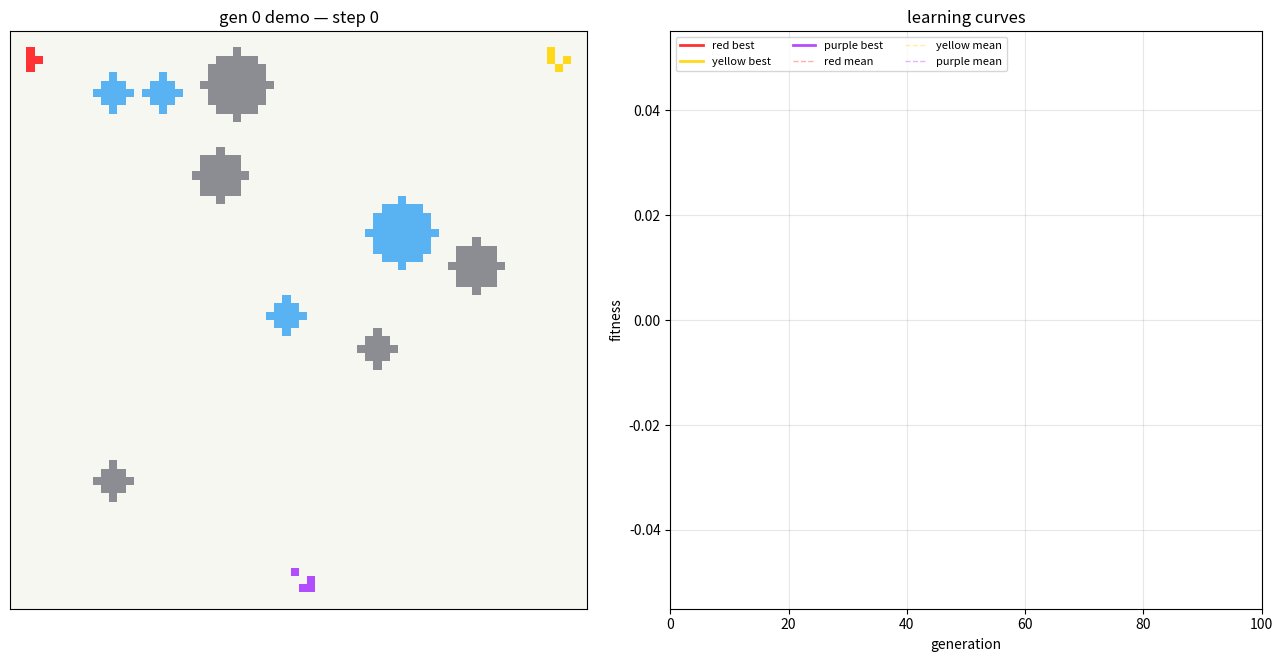

Reproduce this figure in Python.
"""Three-team survival sim with biomes, size penalties, and co-evolved brains.

Each team has a single creature controlled by a 10-float genome:
  g[0] food pull
  g[1] hunger urgency multiplier
  g[2] aggression vs nearest enemy (size-modulated)
  g[3] random noise level
  g[4] stay-still penalty
  g[5] aggression vs second enemy
  g[6] wall repulsion
  g[7] mountain pull   (mountains double a cell's combat weight)
  g[8] river pull      (river cells freeze hunger)
  g[9] oversize food aversion (eat-less when too big)

Map: 70x70 board with 2 biome types spawned in random patches:
  - Mountain (gray): each body cell on a mountain counts as 2 for combat
    size comparison. Offensive AND defensive boost.
  - River   (cyan): if any body cell touches a river this step, hunger does
    NOT increment. Lets a creature park on water and not starve.

Size penalty (oversize sucks):
  - BIG_SIZE_THRESHOLD = 25.
  - Slower: move period = 1 + (size - threshold) // 5. Size 30 -> moves
    every 2 frames; size 35 -> every 3.
  - Weaker: cells beyond threshold count 0.5 instead of 1 in combat size.

Live training:
  - Champion-vs-champion demo runs in real time. Headless GA between
    demos updates champions. Fitness curves on the right.

Match ends when <=1 team alive OR STALEMATE_CAP reached.

Fitness for team t:
    W_KILL * kills + W_FOOD * food + W_SIZE * final_size
    + W_SURV * steps_survived + (WIN_BONUS if last alive at end)

Survival weight dominates (W_SURV=1, W_KILL=2, W_FOOD=1, W_SIZE=0.5).
"""

import matplotlib.pyplot as plt
import matplotlib.animation as animation
import numpy as np

# ----- config -----
SEED = None

BOARD = 70
INIT_BODY_SIZE = 4
MAX_HUNGER = 40
STARVE_PERIOD = 5
FOOD_TARGET = 50
SPAWN_TRIES = 3
STALEMATE_CAP = 600

# biomes
N_MOUNTAIN_PATCHES = 5
N_RIVER_PATCHES = 4
BIOME_PATCH_RADIUS = (2, 4)  # min, max radius for a patch

# oversize
BIG_SIZE_THRESHOLD = 25
SIZE_SLOWDOWN_STEP = 5     # 1 extra skip frame per N cells over threshold
OVERSIZE_COMBAT_FACTOR = 0.5  # each excess cell counts this much in combat

GENOME_SIZE = 10
POP = 24
GENERATIONS = 100
TOURNAMENT_K = 4
ELITE = 2
MUT_SIGMA = 0.3
MUT_RATE = 0.5

W_KILL = 2.0
W_FOOD = 1.0
W_SIZE = 0.5
W_SURV = 1.0
WIN_BONUS = 200.0

WALL_REPULSION_RANGE = 4

FRAME_INTERVAL = 50
STEPS_PER_FRAME = 3

TEAM_COLORS = [
    (1.0, 0.2, 0.2),   # red
    (1.0, 0.85, 0.1),  # yellow
    (0.7, 0.3, 1.0),   # purple
]
FOOD_COLOR = (0.2, 0.85, 0.2)
MOUNTAIN_COLOR = (0.55, 0.55, 0.58)
RIVER_COLOR = (0.35, 0.7, 0.95)
EMPTY_COLOR = (0.97, 0.97, 0.95)
LABELS = ["red", "yellow", "purple"]

CARDINALS = [(0, 0), (-1, 0), (1, 0), (0, -1), (0, 1)]
CORNERS = [(2, 2), (2, BOARD - 5), (BOARD - 5, BOARD // 2 - 1)]

EMPTY_COLOR_ARR = np.array(EMPTY_COLOR)
FOOD_COLOR_ARR = np.array(FOOD_COLOR)
MOUNTAIN_COLOR_ARR = np.array(MOUNTAIN_COLOR)
RIVER_COLOR_ARR = np.array(RIVER_COLOR)
TEAM_COLOR_ARR = np.array(TEAM_COLORS)

_seed_seq = np.random.SeedSequence(SEED)
print(f"[seed] {_seed_seq.entropy}")
rng = np.random.default_rng(_seed_seq)


# ----- creature + helpers -----

class Creature:
    __slots__ = ("team_id", "cells", "hunger", "alive", "move_skip_counter")

    def __init__(self, team_id, cells):
        self.team_id = team_id
        self.cells = set(cells)
        self.hunger = 0
        self.alive = True
        self.move_skip_counter = 0

    def centroid(self):
        n = len(self.cells)
        if n == 0:
            return 0.0, 0.0
        rs = 0
        cs = 0
        for r, c in self.cells:
            rs += r
            cs += c
        return rs / n, cs / n


def _make_body(rng_, corner):
    r0, c0 = corner
    body = set()
    while len(body) < INIT_BODY_SIZE:
        body.add((r0 + int(rng_.integers(0, 3)), c0 + int(rng_.integers(0, 3))))
    return body


def _free_cell(rng_, occupied):
    for _ in range(60):
        p = (int(rng_.integers(0, BOARD)), int(rng_.integers(0, BOARD)))
        if p not in occupied:
            return p
    return None


def _spawn_biomes(rng_):
    """Spawn mountain + river patches (disjoint). Avoid corners."""
    forbidden = set()
    for (r0, c0) in CORNERS:
        for dr in range(INIT_BODY_SIZE + 2):
            for dc in range(INIT_BODY_SIZE + 2):
                forbidden.add((r0 + dr, c0 + dc))

    def _patch(center, radius, exclude):
        out = set()
        cr_, cc_ = center
        r2 = radius * radius
        for dr in range(-radius, radius + 1):
            for dc in range(-radius, radius + 1):
                if dr * dr + dc * dc <= r2:
                    nr, nc = cr_ + dr, cc_ + dc
                    if 0 <= nr < BOARD and 0 <= nc < BOARD and (nr, nc) not in exclude:
                        out.add((nr, nc))
        return out

    mountains = set()
    for _ in range(N_MOUNTAIN_PATCHES):
        cr_r = int(rng_.integers(6, BOARD - 6))
        cr_c = int(rng_.integers(6, BOARD - 6))
        rad = int(rng_.integers(BIOME_PATCH_RADIUS[0], BIOME_PATCH_RADIUS[1] + 1))
        mountains |= _patch((cr_r, cr_c), rad, forbidden)
    rivers = set()
    for _ in range(N_RIVER_PATCHES):
        cr_r = int(rng_.integers(6, BOARD - 6))
        cr_c = int(rng_.integers(6, BOARD - 6))
        rad = int(rng_.integers(BIOME_PATCH_RADIUS[0], BIOME_PATCH_RADIUS[1] + 1))
        rivers |= _patch((cr_r, cr_c), rad, forbidden | mountains)
    return mountains, rivers


def _nearest_to(centroid, targets):
    if not targets:
        return None, 10**9
    cr_r, cr_c = centroid
    best, best_d = None, 10**9
    for tc in targets:
        d = abs(tc[0] - cr_r) + abs(tc[1] - cr_c)
        if d < best_d:
            best_d, best = d, tc
    return best, best_d


def _two_nearest_enemies(centroid, others_by_team):
    out = []
    for ob in others_by_team.values():
        if not ob:
            continue
        et, ed = _nearest_to(centroid, ob)
        out.append((ed, et, len(ob)))
    out.sort()
    return [(t, s) for _, t, s in out[:2]]


def _decide_move(genome, cr, others_by_team, food_cells, mountains, rivers, rng_):
    centroid = cr.centroid()
    centroid_r, centroid_c = centroid
    size_self = len(cr.cells)

    food_t, _ = _nearest_to(centroid, food_cells) if food_cells else (None, 0)
    enemies = _two_nearest_enemies(centroid, others_by_team)
    mtn_t, _ = _nearest_to(centroid, mountains) if mountains else (None, 0)
    riv_t, _ = _nearest_to(centroid, rivers) if rivers else (None, 0)

    pref_r = pref_c = 0.0

    # food (with hunger urgency + oversize aversion)
    if food_t is not None:
        hunger_factor = 1.0 + genome[1] * (cr.hunger / MAX_HUNGER)
        oversize_factor = 1.0
        if size_self > BIG_SIZE_THRESHOLD and genome[9] > 0:
            excess_norm = (size_self - BIG_SIZE_THRESHOLD) / BIG_SIZE_THRESHOLD
            oversize_factor = max(0.0, 1.0 - genome[9] * excess_norm)
        scale = genome[0] * hunger_factor * oversize_factor
        pref_r += scale * np.sign(food_t[0] - centroid_r)
        pref_c += scale * np.sign(food_t[1] - centroid_c)

    # nearest enemy
    if len(enemies) >= 1:
        et, esize = enemies[0]
        ratio = size_self / max(1, esize)
        strength = genome[2] * (ratio - 1.0)
        pref_r += strength * np.sign(et[0] - centroid_r)
        pref_c += strength * np.sign(et[1] - centroid_c)

    # second enemy
    if len(enemies) >= 2:
        et2, esize2 = enemies[1]
        ratio2 = size_self / max(1, esize2)
        strength2 = genome[5] * (ratio2 - 1.0)
        pref_r += strength2 * np.sign(et2[0] - centroid_r)
        pref_c += strength2 * np.sign(et2[1] - centroid_c)

    # mountain pull
    if mtn_t is not None:
        pref_r += genome[7] * np.sign(mtn_t[0] - centroid_r)
        pref_c += genome[7] * np.sign(mtn_t[1] - centroid_c)

    # river pull
    if riv_t is not None:
        pref_r += genome[8] * np.sign(riv_t[0] - centroid_r)
        pref_c += genome[8] * np.sign(riv_t[1] - centroid_c)

    # wall repulsion
    if genome[6] != 0.0:
        dist_top = centroid_r
        dist_bot = (BOARD - 1) - centroid_r
        dist_lft = centroid_c
        dist_rgt = (BOARD - 1) - centroid_c
        if dist_top < WALL_REPULSION_RANGE:
            pref_r += genome[6] * (WALL_REPULSION_RANGE - dist_top)
        if dist_bot < WALL_REPULSION_RANGE:
            pref_r -= genome[6] * (WALL_REPULSION_RANGE - dist_bot)
        if dist_lft < WALL_REPULSION_RANGE:
            pref_c += genome[6] * (WALL_REPULSION_RANGE - dist_lft)
        if dist_rgt < WALL_REPULSION_RANGE:
            pref_c -= genome[6] * (WALL_REPULSION_RANGE - dist_rgt)

    # noise
    pref_r += genome[3] * (rng_.random() - 0.5) * 2
    pref_c += genome[3] * (rng_.random() - 0.5) * 2

    others = set()
    for ob in others_by_team.values():
        others |= ob

    scored = []
    for dr, dc in CARDINALS:
        s = dr * pref_r + dc * pref_c
        if (dr, dc) == (0, 0):
            s -= genome[4]
        s += rng_.random() * 1e-3
        scored.append((s, dr, dc))
    scored.sort(reverse=True)

    for _, dr, dc in scored:
        new_cells = {(r + dr, c + dc) for (r, c) in cr.cells}
        if any(r < 0 or r >= BOARD or c < 0 or c >= BOARD for r, c in new_cells):
            continue
        if new_cells & others:
            continue
        return new_cells
    return set(cr.cells)


def _grow(cr, food_cells, occupied_by_others, rng_):
    cands = []
    for (r, c) in cr.cells:
        for dr, dc in ((-1, 0), (1, 0), (0, -1), (0, 1)):
            nr, nc = r + dr, c + dc
            if 0 <= nr < BOARD and 0 <= nc < BOARD and (nr, nc) not in cr.cells:
                cands.append((nr, nc))
    if not cands:
        return
    cands = [x for x in cands if x not in occupied_by_others and x not in food_cells]
    if not cands:
        return
    cr.cells.add(cands[int(rng_.integers(0, len(cands)))])


def _shrink(cr):
    if not cr.cells:
        cr.alive = False
        return
    cr_r, cr_c = cr.centroid()
    far = max(cr.cells, key=lambda x: (x[0] - cr_r) ** 2 + (x[1] - cr_c) ** 2)
    cr.cells.discard(far)
    if not cr.cells:
        cr.alive = False


def _effective_combat_size(cells, mountains):
    raw = len(cells)
    if raw == 0:
        return 0.0
    mountain_bonus = sum(1 for c in cells if c in mountains)  # +1 per mountain cell
    if raw > BIG_SIZE_THRESHOLD:
        excess = raw - BIG_SIZE_THRESHOLD
        size = BIG_SIZE_THRESHOLD + excess * OVERSIZE_COMBAT_FACTOR
    else:
        size = raw
    return size + mountain_bonus


def _dilate8(grid):
    out = grid.copy()
    out[1:, :]   |= grid[:-1, :]
    out[:-1, :]  |= grid[1:, :]
    out[:, 1:]   |= grid[:, :-1]
    out[:, :-1]  |= grid[:, 1:]
    out[1:, 1:]  |= grid[:-1, :-1]
    out[:-1, :-1] |= grid[1:, 1:]
    out[1:, :-1] |= grid[:-1, 1:]
    out[:-1, 1:] |= grid[1:, :-1]
    return out


# ----- world -----

class World:
    def __init__(self, genomes, rng_):
        self.rng = rng_
        self.genomes = genomes
        self.mountains, self.rivers = _spawn_biomes(rng_)
        self.creatures = [Creature(i + 1, _make_body(rng_, CORNERS[i])) for i in range(3)]
        self.food_cells = set()
        self.step_no = 0
        self.food_eaten = [0, 0, 0]
        self.kills_dealt = [0.0, 0.0, 0.0]
        self.max_size = [INIT_BODY_SIZE] * 3
        self.survival_steps = [0, 0, 0]
        self.done = False
        self.end_reason = None

    def _spawn_food(self):
        occupied = set(self.food_cells)
        for cr in self.creatures:
            if cr.alive:
                occupied |= cr.cells
        for _ in range(SPAWN_TRIES):
            if len(self.food_cells) >= FOOD_TARGET:
                break
            f = _free_cell(self.rng, occupied)
            if f:
                self.food_cells.add(f)
                occupied.add(f)

    def _move_phase(self):
        alive = [cr for cr in self.creatures if cr.alive]
        if not alive:
            return

        # determine which creatures actually act this step (oversized = slower)
        movers = []
        for cr in alive:
            size = len(cr.cells)
            period = 1
            if size > BIG_SIZE_THRESHOLD:
                period = 1 + (size - BIG_SIZE_THRESHOLD) // SIZE_SLOWDOWN_STEP
            if cr.move_skip_counter < period - 1:
                cr.move_skip_counter += 1
            else:
                cr.move_skip_counter = 0
                movers.append(cr)

        if not movers:
            return

        snapshot = {cr.team_id: frozenset(cr.cells) for cr in alive}
        order = list(movers)
        self.rng.shuffle(order)

        plans = {}
        for cr in order:
            tid = cr.team_id
            others_by_team = {ot: snapshot[ot] for ot in snapshot if ot != tid}
            plans[tid] = _decide_move(
                self.genomes[tid - 1], cr, others_by_team,
                self.food_cells, self.mountains, self.rivers, self.rng,
            )

        size_order = sorted(plans.keys(), key=lambda t: -len(snapshot[t]))
        claimed = set()
        # also reserve old positions of non-movers and not-yet-resolved movers
        non_mover_cells = set()
        for cr in alive:
            if cr.team_id not in plans:
                non_mover_cells |= snapshot[cr.team_id]
        claimed |= non_mover_cells
        final_plan = {}
        for tid in size_order:
            plan = plans[tid]
            if plan & claimed:
                plan = set(snapshot[tid])
            final_plan[tid] = plan
            claimed |= plan

        team_to_creature = {cr.team_id: cr for cr in alive}
        for tid, cells in final_plan.items():
            team_to_creature[tid].cells = set(cells)

    def _eat_phase(self):
        for i, cr in enumerate(self.creatures):
            if not cr.alive:
                continue
            eaten = cr.cells & self.food_cells
            if not eaten:
                continue
            self.food_cells -= eaten
            cr.hunger = 0
            self.food_eaten[i] += len(eaten)
            others_cells = set()
            for j, oc in enumerate(self.creatures):
                if oc.alive and j != i:
                    others_cells |= oc.cells
            for _ in range(len(eaten)):
                _grow(cr, self.food_cells, others_cells | cr.cells, self.rng)

    def _combat_phase(self):
        alive_creatures = [cr for cr in self.creatures if cr.alive]
        if len(alive_creatures) < 2:
            return

        bodies = {cr.team_id: cr.cells for cr in alive_creatures}
        sizes = {tid: _effective_combat_size(b, self.mountains) for tid, b in bodies.items()}

        grids = {}
        for tid, body in bodies.items():
            g = np.zeros((BOARD, BOARD), dtype=bool)
            for (r, c) in body:
                g[r, c] = True
            grids[tid] = g
        dilations = {tid: _dilate8(g) for tid, g in grids.items()}

        team_to_creature = {cr.team_id: cr for cr in alive_creatures}

        for victim_tid in list(bodies.keys()):
            larger = [t for t in bodies if t != victim_tid and sizes[t] > sizes[victim_tid]]
            if not larger:
                continue
            v_grid = grids[victim_tid]
            attribution = np.full((BOARD, BOARD), -1, dtype=np.int8)
            death_mask = np.zeros((BOARD, BOARD), dtype=bool)
            for atk_tid in sorted(larger):
                contact = v_grid & dilations[atk_tid]
                new_kill = contact & (attribution == -1)
                attribution[new_kill] = atk_tid
                death_mask |= contact

            if not death_mask.any():
                continue

            dead_rs, dead_cs = np.where(death_mask)
            lost_cells = set(zip(dead_rs.tolist(), dead_cs.tolist()))
            v_cr = team_to_creature[victim_tid]
            v_cr.cells -= lost_cells
            if not v_cr.cells:
                v_cr.alive = False

            for atk_tid in sorted(larger):
                kill_count = int((attribution == atk_tid).sum())
                if kill_count == 0:
                    continue
                self.kills_dealt[atk_tid - 1] += kill_count
                a_cr = team_to_creature[atk_tid]
                if not a_cr.alive:
                    continue
                occupied_others = set()
                for ocr in self.creatures:
                    if ocr.alive and ocr.team_id != atk_tid:
                        occupied_others |= ocr.cells
                for _ in range(kill_count):
                    _grow(a_cr, self.food_cells, occupied_others | a_cr.cells, self.rng)

    def _hunger_phase(self):
        for cr in self.creatures:
            if not cr.alive:
                continue
            on_river = self.rivers and any(c in self.rivers for c in cr.cells)
            if on_river:
                continue
            cr.hunger += 1
            if cr.hunger > MAX_HUNGER and (cr.hunger - MAX_HUNGER) % STARVE_PERIOD == 0:
                _shrink(cr)

    def step(self):
        if self.done:
            return
        self._spawn_food()
        self._move_phase()
        self._eat_phase()
        self._combat_phase()
        self._hunger_phase()

        for i, cr in enumerate(self.creatures):
            if cr.alive:
                self.survival_steps[i] += 1
                if len(cr.cells) > self.max_size[i]:
                    self.max_size[i] = len(cr.cells)

        self.step_no += 1
        alive_teams = sum(1 for cr in self.creatures if cr.alive)
        if alive_teams <= 1:
            self.done = True
            self.end_reason = "winner" if alive_teams == 1 else "wipeout"
        elif self.step_no >= STALEMATE_CAP:
            self.done = True
            self.end_reason = "stalemate"

    def fitness(self):
        out = []
        winner_idx = None
        if self.end_reason == "winner":
            for i in range(3):
                if self.creatures[i].alive:
                    winner_idx = i
                    break
        for i in range(3):
            cr = self.creatures[i]
            final_size = len(cr.cells) if cr.alive else 0
            bonus = WIN_BONUS if i == winner_idx else 0.0
            out.append(
                W_KILL * self.kills_dealt[i]
                + W_FOOD * self.food_eaten[i]
                + W_SIZE * final_size
                + W_SURV * self.survival_steps[i]
                + bonus
            )
        return out


# ----- GA -----

def random_genome(rng_):
    g = rng_.uniform(-1.0, 1.0, GENOME_SIZE)
    g[0] = rng_.uniform(0.3, 1.5)   # food pull positive
    g[2] = rng_.uniform(0.0, 1.5)   # aggression near
    g[5] = rng_.uniform(0.0, 1.0)   # aggression second
    g[6] = rng_.uniform(0.0, 1.0)   # wall repulsion
    g[7] = rng_.uniform(-0.5, 1.0)  # mountain pull (mostly positive)
    g[8] = rng_.uniform(-0.5, 1.0)  # river pull (mostly positive)
    g[9] = rng_.uniform(0.0, 1.0)   # oversize aversion (positive)
    return g


def mutate(g, rng_):
    out = g.copy()
    mask = rng_.random(GENOME_SIZE) < MUT_RATE
    n = int(mask.sum())
    if n:
        out[mask] += rng_.normal(0.0, MUT_SIGMA, n)
    return np.clip(out, -2.0, 2.0)


def crossover(a, b, rng_):
    pt = int(rng_.integers(1, GENOME_SIZE))
    return np.concatenate([a[:pt], b[pt:]])


def tournament(pop, scores, rng_):
    idx = rng_.choice(len(pop), TOURNAMENT_K, replace=False)
    return pop[max(idx, key=lambda i: scores[i])].copy()


# ----- trainer -----

class Trainer:
    def __init__(self):
        self.pops = [[random_genome(rng) for _ in range(POP)] for _ in range(3)]
        self.champions = [self.pops[t][0].copy() for t in range(3)]
        self.champ_score = [-np.inf] * 3
        self.gen = 0
        self.history_best = [[], [], []]
        self.history_mean = [[], [], []]
        self.demo_gen = 0
        self.world = World([c.copy() for c in self.champions], rng)

    def start_demo(self):
        self.demo_gen = self.gen
        self.world = World([c.copy() for c in self.champions], rng)

    def evaluate_and_breed(self):
        idxs = [rng.permutation(POP) for _ in range(3)]
        scores = [np.zeros(POP) for _ in range(3)]
        for k in range(POP):
            triple = [self.pops[t][idxs[t][k]] for t in range(3)]
            w = World(triple, rng)
            while not w.done:
                w.step()
            fit = w.fitness()
            for t in range(3):
                scores[t][idxs[t][k]] = fit[t]

        for t in range(3):
            self.history_best[t].append(float(scores[t].max()))
            self.history_mean[t].append(float(scores[t].mean()))
            best_idx = int(np.argmax(scores[t]))
            if scores[t][best_idx] > self.champ_score[t]:
                self.champ_score[t] = float(scores[t][best_idx])
                self.champions[t] = self.pops[t][best_idx].copy()

        print("gen {:3d} | ".format(self.gen) + " | ".join(
            "{:6s} best={:7.1f} mean={:7.1f}".format(
                LABELS[t], self.history_best[t][-1], self.history_mean[t][-1])
            for t in range(3)))

        for t in range(3):
            elite_idx = sorted(range(POP), key=lambda i: scores[t][i], reverse=True)[:ELITE]
            new_pop = [self.pops[t][i].copy() for i in elite_idx]
            while len(new_pop) < POP:
                a = tournament(self.pops[t], scores[t], rng)
                b = tournament(self.pops[t], scores[t], rng)
                child = mutate(crossover(a, b, rng), rng)
                new_pop.append(child)
            self.pops[t] = new_pop

        self.gen += 1


trainer = Trainer()


# ----- render -----

def render_world(w):
    img = np.broadcast_to(EMPTY_COLOR_ARR, (BOARD, BOARD, 3)).copy()
    if w.mountains:
        rs, cs = zip(*w.mountains)
        img[list(rs), list(cs)] = MOUNTAIN_COLOR_ARR
    if w.rivers:
        rs, cs = zip(*w.rivers)
        img[list(rs), list(cs)] = RIVER_COLOR_ARR
    if w.food_cells:
        rs, cs = zip(*w.food_cells)
        img[list(rs), list(cs)] = FOOD_COLOR_ARR
    for ti, cr in enumerate(w.creatures):
        if not cr.alive or not cr.cells:
            continue
        rs, cs = zip(*cr.cells)
        img[list(rs), list(cs)] = TEAM_COLOR_ARR[ti]
    return img


# ----- figure -----

fig, (ax_board, ax_fit) = plt.subplots(1, 2, figsize=(13, 7),
                                       gridspec_kw={"width_ratios": [1, 1]})
ax_board.set_xticks([])
ax_board.set_yticks([])
im = ax_board.imshow(render_world(trainer.world), interpolation="nearest")
title = ax_board.set_title("gen 0 demo — step 0")

ax_fit.set_xlim(0, GENERATIONS)
ax_fit.set_xlabel("generation")
ax_fit.set_ylabel("fitness")
ax_fit.set_title("learning curves")
ax_fit.grid(alpha=0.3)
fit_lines_best = [
    ax_fit.plot([], [], color=TEAM_COLORS[t], linewidth=2, label=f"{LABELS[t]} best")[0]
    for t in range(3)
]
fit_lines_mean = [
    ax_fit.plot([], [], color=TEAM_COLORS[t], linewidth=1, alpha=0.4, linestyle="--",
                label=f"{LABELS[t]} mean")[0]
    for t in range(3)
]
ax_fit.legend(ncol=3, fontsize=8, loc="upper left")

status = fig.text(0.5, 0.02, "", ha="center", fontsize=9)


def update_fit_lines():
    for t in range(3):
        x = list(range(len(trainer.history_best[t])))
        fit_lines_best[t].set_data(x, trainer.history_best[t])
        fit_lines_mean[t].set_data(x, trainer.history_mean[t])
    ax_fit.relim()
    ax_fit.autoscale_view()


def update(_):
    w = trainer.world
    if not w.done:
        for _ in range(STEPS_PER_FRAME):
            if w.done:
                break
            w.step()
    if w.done:
        if trainer.gen < GENERATIONS:
            trainer.evaluate_and_breed()
            update_fit_lines()
            trainer.start_demo()
        else:
            anim.event_source.stop()
            title.set_text(f"training complete — final demo ended ({w.end_reason})")
            return [im, title, status]

    im.set_data(render_world(trainer.world))
    parts = []
    for i, cr in enumerate(trainer.world.creatures):
        if cr.alive:
            parts.append(f"{LABELS[i]}: size={len(cr.cells)} h={cr.hunger}")
        else:
            parts.append(f"{LABELS[i]}: DEAD")
    title.set_text(
        f"gen {trainer.demo_gen} demo — step {trainer.world.step_no}"
        f"  |  food={len(trainer.world.food_cells)}"
    )
    status.set_text("   ".join(parts))
    return [im, title, status]


anim = animation.FuncAnimation(
    fig, update, interval=FRAME_INTERVAL, blit=False, repeat=False, cache_frame_data=False
)
plt.tight_layout(rect=(0, 0.04, 1, 1))
plt.show()
